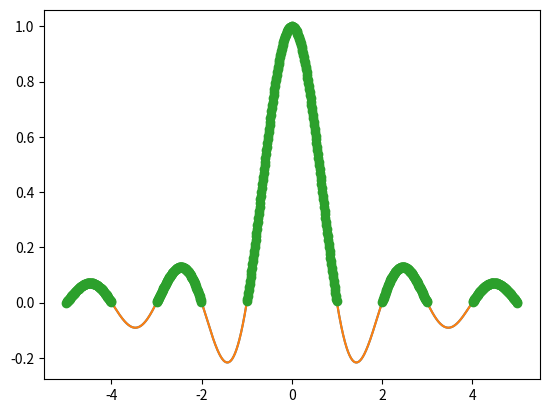

The matplotlib source for this figure:
%matplotlib inline

import numpy as np
import matplotlib.pyplot as plt

L = np.array([-2, -1, 5, 8, 4, 87, -3])

L > 0

L[L > 0]

L != 8

(L > 0) & (L != 8)

L[(L > 0) & (L != 8)]

x = np.linspace(-5, 5, 1000)
y = np.sinc(x)
plt.plot(x,y)

x = np.linspace(-5, 5, 1000)
y = np.sinc(x)
plt.plot(x,y)
plt.plot(x[y>0] , y[y>0], 'o')